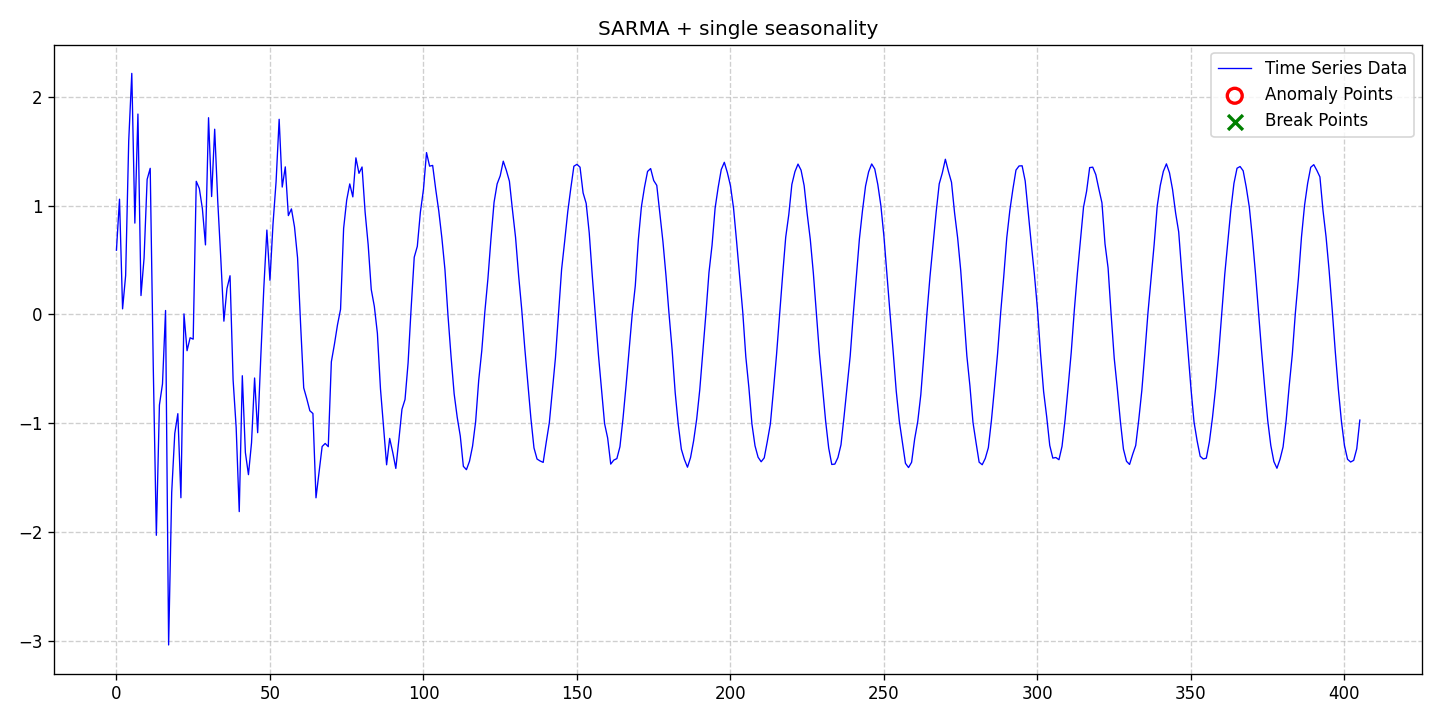

The data file committed next to this chart (first rows):
date, data, stationary, det_lin_up, det_lin_down, det_quad, det_cubic, det_exp, det_damped, stoc_trend, volatility, single_seas, multiple_seas, point_anom_single, point_anom_multi, collect_anom, context_anom, mean_shift, var_shift, trend_shift, point_anom_count, point_anom_location, point_anom_point, collect_anom_count
2020-01-01, 0.5893, 0, 0, 0, 0, 0, 0, 0, 0, 0, 1, 0, 0, 0, 0, 0, 0, 0, 0, 0, none, , 0
2020-01-02, 1.058, 0, 0, 0, 0, 0, 0, 0, 0, 0, 1, 0, 0, 0, 0, 0, 0, 0, 0, 0, none, , 0
2020-01-03, 0.05043, 0, 0, 0, 0, 0, 0, 0, 0, 0, 1, 0, 0, 0, 0, 0, 0, 0, 0, 0, none, , 0
2020-01-04, 0.3576, 0, 0, 0, 0, 0, 0, 0, 0, 0, 1, 0, 0, 0, 0, 0, 0, 0, 0, 0, none, , 0
2020-01-05, 1.594, 0, 0, 0, 0, 0, 0, 0, 0, 0, 1, 0, 0, 0, 0, 0, 0, 0, 0, 0, none, , 0
2020-01-06, 2.215, 0, 0, 0, 0, 0, 0, 0, 0, 0, 1, 0, 0, 0, 0, 0, 0, 0, 0, 0, none, , 0
2020-01-07, 0.8385, 0, 0, 0, 0, 0, 0, 0, 0, 0, 1, 0, 0, 0, 0, 0, 0, 0, 0, 0, none, , 0
2020-01-08, 1.841, 0, 0, 0, 0, 0, 0, 0, 0, 0, 1, 0, 0, 0, 0, 0, 0, 0, 0, 0, none, , 0
2020-01-09, 0.1726, 0, 0, 0, 0, 0, 0, 0, 0, 0, 1, 0, 0, 0, 0, 0, 0, 0, 0, 0, none, , 0
2020-01-10, 0.5173, 0, 0, 0, 0, 0, 0, 0, 0, 0, 1, 0, 0, 0, 0, 0, 0, 0, 0, 0, none, , 0
2020-01-11, 1.241, 0, 0, 0, 0, 0, 0, 0, 0, 0, 1, 0, 0, 0, 0, 0, 0, 0, 0, 0, none, , 0
2020-01-12, 1.342, 0, 0, 0, 0, 0, 0, 0, 0, 0, 1, 0, 0, 0, 0, 0, 0, 0, 0, 0, none, , 0
2020-01-13, -0.488, 0, 0, 0, 0, 0, 0, 0, 0, 0, 1, 0, 0, 0, 0, 0, 0, 0, 0, 0, none, , 0
2020-01-14, -2.031, 0, 0, 0, 0, 0, 0, 0, 0, 0, 1, 0, 0, 0, 0, 0, 0, 0, 0, 0, none, , 0
2020-01-15, -0.8335, 0, 0, 0, 0, 0, 0, 0, 0, 0, 1, 0, 0, 0, 0, 0, 0, 0, 0, 0, none, , 0
2020-01-16, -0.6397, 0, 0, 0, 0, 0, 0, 0, 0, 0, 1, 0, 0, 0, 0, 0, 0, 0, 0, 0, none, , 0
2020-01-17, 0.03529, 0, 0, 0, 0, 0, 0, 0, 0, 0, 1, 0, 0, 0, 0, 0, 0, 0, 0, 0, none, , 0
2020-01-18, -3.039, 0, 0, 0, 0, 0, 0, 0, 0, 0, 1, 0, 0, 0, 0, 0, 0, 0, 0, 0, none, , 0
2020-01-19, -1.638, 0, 0, 0, 0, 0, 0, 0, 0, 0, 1, 0, 0, 0, 0, 0, 0, 0, 0, 0, none, , 0
2020-01-20, -1.095, 0, 0, 0, 0, 0, 0, 0, 0, 0, 1, 0, 0, 0, 0, 0, 0, 0, 0, 0, none, , 0
2020-01-21, -0.913, 0, 0, 0, 0, 0, 0, 0, 0, 0, 1, 0, 0, 0, 0, 0, 0, 0, 0, 0, none, , 0
2020-01-22, -1.686, 0, 0, 0, 0, 0, 0, 0, 0, 0, 1, 0, 0, 0, 0, 0, 0, 0, 0, 0, none, , 0
2020-01-23, 0.004138, 0, 0, 0, 0, 0, 0, 0, 0, 0, 1, 0, 0, 0, 0, 0, 0, 0, 0, 0, none, , 0
2020-01-24, -0.3343, 0, 0, 0, 0, 0, 0, 0, 0, 0, 1, 0, 0, 0, 0, 0, 0, 0, 0, 0, none, , 0
2020-01-25, -0.2154, 0, 0, 0, 0, 0, 0, 0, 0, 0, 1, 0, 0, 0, 0, 0, 0, 0, 0, 0, none, , 0
2020-01-26, -0.2281, 0, 0, 0, 0, 0, 0, 0, 0, 0, 1, 0, 0, 0, 0, 0, 0, 0, 0, 0, none, , 0
2020-01-27, 1.223, 0, 0, 0, 0, 0, 0, 0, 0, 0, 1, 0, 0, 0, 0, 0, 0, 0, 0, 0, none, , 0
2020-01-28, 1.157, 0, 0, 0, 0, 0, 0, 0, 0, 0, 1, 0, 0, 0, 0, 0, 0, 0, 0, 0, none, , 0
2020-01-29, 0.97, 0, 0, 0, 0, 0, 0, 0, 0, 0, 1, 0, 0, 0, 0, 0, 0, 0, 0, 0, none, , 0
2020-01-30, 0.6382, 0, 0, 0, 0, 0, 0, 0, 0, 0, 1, 0, 0, 0, 0, 0, 0, 0, 0, 0, none, , 0
2020-01-31, 1.807, 0, 0, 0, 0, 0, 0, 0, 0, 0, 1, 0, 0, 0, 0, 0, 0, 0, 0, 0, none, , 0
2020-02-01, 1.083, 0, 0, 0, 0, 0, 0, 0, 0, 0, 1, 0, 0, 0, 0, 0, 0, 0, 0, 0, none, , 0
2020-02-02, 1.701, 0, 0, 0, 0, 0, 0, 0, 0, 0, 1, 0, 0, 0, 0, 0, 0, 0, 0, 0, none, , 0
2020-02-03, 1.039, 0, 0, 0, 0, 0, 0, 0, 0, 0, 1, 0, 0, 0, 0, 0, 0, 0, 0, 0, none, , 0
2020-02-04, 0.5083, 0, 0, 0, 0, 0, 0, 0, 0, 0, 1, 0, 0, 0, 0, 0, 0, 0, 0, 0, none, , 0
2020-02-05, -0.06282, 0, 0, 0, 0, 0, 0, 0, 0, 0, 1, 0, 0, 0, 0, 0, 0, 0, 0, 0, none, , 0
2020-02-06, 0.2369, 0, 0, 0, 0, 0, 0, 0, 0, 0, 1, 0, 0, 0, 0, 0, 0, 0, 0, 0, none, , 0
2020-02-07, 0.3547, 0, 0, 0, 0, 0, 0, 0, 0, 0, 1, 0, 0, 0, 0, 0, 0, 0, 0, 0, none, , 0
2020-02-08, -0.602, 0, 0, 0, 0, 0, 0, 0, 0, 0, 1, 0, 0, 0, 0, 0, 0, 0, 0, 0, none, , 0
2020-02-09, -1.041, 0, 0, 0, 0, 0, 0, 0, 0, 0, 1, 0, 0, 0, 0, 0, 0, 0, 0, 0, none, , 0
2020-02-10, -1.813, 0, 0, 0, 0, 0, 0, 0, 0, 0, 1, 0, 0, 0, 0, 0, 0, 0, 0, 0, none, , 0
2020-02-11, -0.5643, 0, 0, 0, 0, 0, 0, 0, 0, 0, 1, 0, 0, 0, 0, 0, 0, 0, 0, 0, none, , 0
2020-02-12, -1.27, 0, 0, 0, 0, 0, 0, 0, 0, 0, 1, 0, 0, 0, 0, 0, 0, 0, 0, 0, none, , 0
2020-02-13, -1.473, 0, 0, 0, 0, 0, 0, 0, 0, 0, 1, 0, 0, 0, 0, 0, 0, 0, 0, 0, none, , 0
2020-02-14, -1.181, 0, 0, 0, 0, 0, 0, 0, 0, 0, 1, 0, 0, 0, 0, 0, 0, 0, 0, 0, none, , 0
2020-02-15, -0.5852, 0, 0, 0, 0, 0, 0, 0, 0, 0, 1, 0, 0, 0, 0, 0, 0, 0, 0, 0, none, , 0
2020-02-16, -1.088, 0, 0, 0, 0, 0, 0, 0, 0, 0, 1, 0, 0, 0, 0, 0, 0, 0, 0, 0, none, , 0
2020-02-17, -0.4044, 0, 0, 0, 0, 0, 0, 0, 0, 0, 1, 0, 0, 0, 0, 0, 0, 0, 0, 0, none, , 0
2020-02-18, 0.2397, 0, 0, 0, 0, 0, 0, 0, 0, 0, 1, 0, 0, 0, 0, 0, 0, 0, 0, 0, none, , 0
2020-02-19, 0.7745, 0, 0, 0, 0, 0, 0, 0, 0, 0, 1, 0, 0, 0, 0, 0, 0, 0, 0, 0, none, , 0
2020-02-20, 0.3131, 0, 0, 0, 0, 0, 0, 0, 0, 0, 1, 0, 0, 0, 0, 0, 0, 0, 0, 0, none, , 0
2020-02-21, 0.831, 0, 0, 0, 0, 0, 0, 0, 0, 0, 1, 0, 0, 0, 0, 0, 0, 0, 0, 0, none, , 0
2020-02-22, 1.22, 0, 0, 0, 0, 0, 0, 0, 0, 0, 1, 0, 0, 0, 0, 0, 0, 0, 0, 0, none, , 0
2020-02-23, 1.793, 0, 0, 0, 0, 0, 0, 0, 0, 0, 1, 0, 0, 0, 0, 0, 0, 0, 0, 0, none, , 0
2020-02-24, 1.17, 0, 0, 0, 0, 0, 0, 0, 0, 0, 1, 0, 0, 0, 0, 0, 0, 0, 0, 0, none, , 0
2020-02-25, 1.355, 0, 0, 0, 0, 0, 0, 0, 0, 0, 1, 0, 0, 0, 0, 0, 0, 0, 0, 0, none, , 0
2020-02-26, 0.9076, 0, 0, 0, 0, 0, 0, 0, 0, 0, 1, 0, 0, 0, 0, 0, 0, 0, 0, 0, none, , 0
2020-02-27, 0.969, 0, 0, 0, 0, 0, 0, 0, 0, 0, 1, 0, 0, 0, 0, 0, 0, 0, 0, 0, none, , 0
2020-02-28, 0.8038, 0, 0, 0, 0, 0, 0, 0, 0, 0, 1, 0, 0, 0, 0, 0, 0, 0, 0, 0, none, , 0
2020-02-29, 0.5186, 0, 0, 0, 0, 0, 0, 0, 0, 0, 1, 0, 0, 0, 0, 0, 0, 0, 0, 0, none, , 0
... 346 more rows
